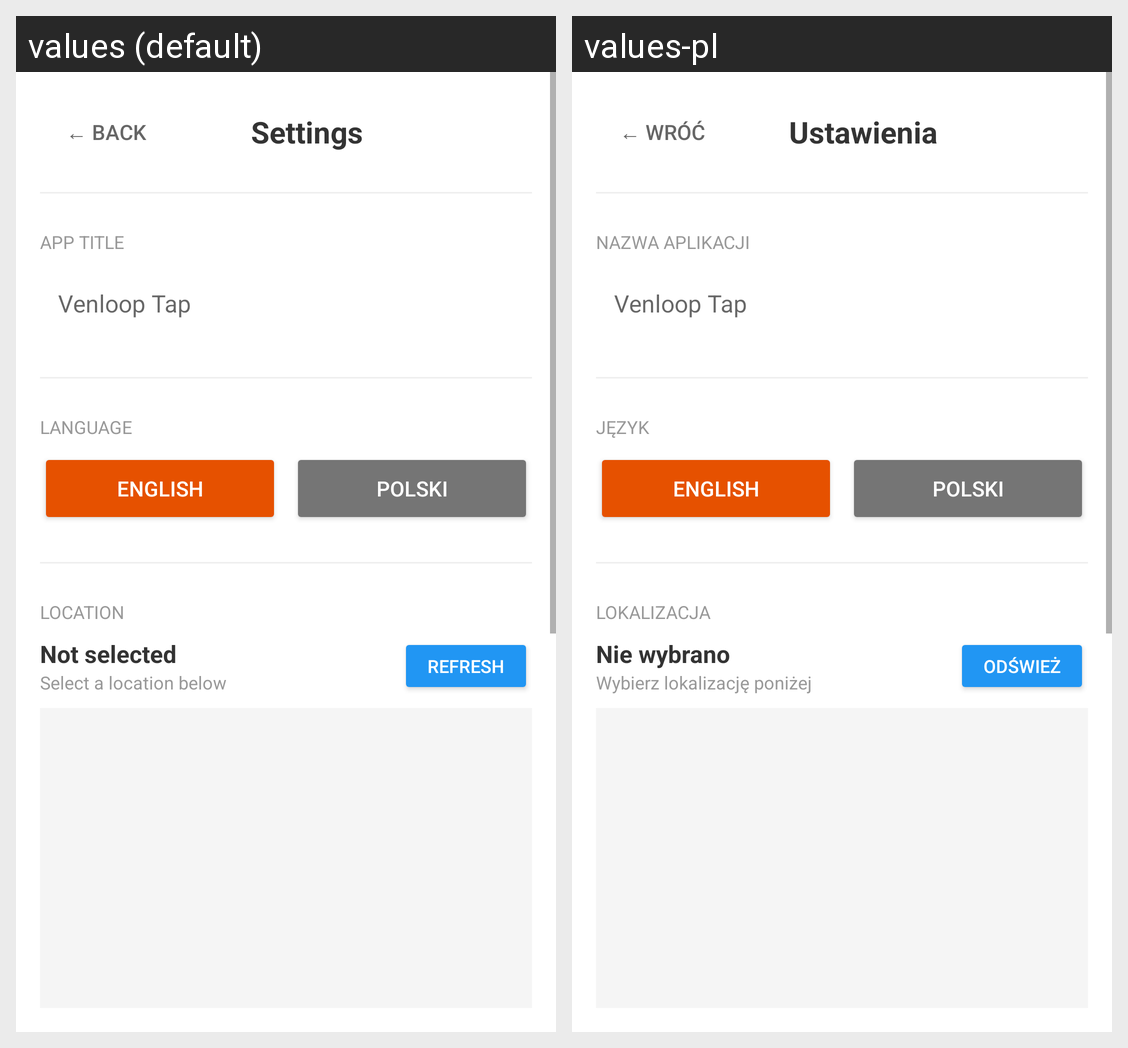

Strings drawn on this Android screen and how each of the app's shown locales translates them:
Android screen res/layout/fragment_settings.xml rendered under 2 locales, left to right: values (default), values-pl. Device: Nexus 5 (rendered at 1080×1920; each locale shown at half size, 540×960, under a caption strip naming it); theme Theme.TapToPayAndroid.
Strings drawn on this screen, with the default value and each locale's value (text and hints the layout hard-codes, and strings that could not be matched under every locale, appear in the picture but are not listed):

back
  values: ← Back
  values-pl: ← Wróć

settings_title
  values: Settings
  values-pl: Ustawienia

app_title_label
  values: App Title
  values-pl: Nazwa aplikacji

language
  values: Language
  values-pl: Język

language_english
  values: English
  values-pl: English

language_polish
  values: Polski
  values-pl: Polski

location
  values: Location
  values-pl: Lokalizacja

not_selected
  values: Not selected
  values-pl: Nie wybrano

select_location_hint
  values: Select a location below
  values-pl: Wybierz lokalizację poniżej

refresh
  values: Refresh
  values-pl: Odśwież
